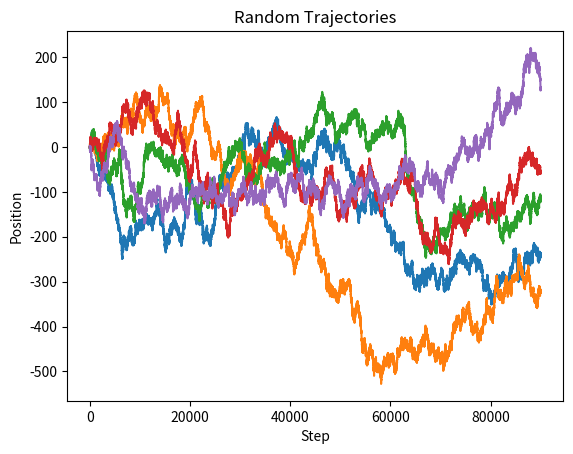

The matplotlib source for this figure:
import random
import numpy as np
import matplotlib.pyplot as plt

"""
Random trajectories refer to paths or movements that are unpredictable or irregular. 
They are characterized by a lack of a clear pattern or direction, 
and they can be influenced by various random factors or events. 
Random trajectories can be observed in various fields, such as physics, biology, finance
and computer science, and they are often modeled using stochastic processes or probability distributions.
Examples of random trajectories include the movements of particles in a gas,
the growth patterns of bacterial colonies, the fluctuations in stock prices, or the behavior of users on a website.

In this program, we generate and plot multiple random trajectories. 
Random trajectories are sequences of positions or events that occur randomly or in a random way.
In this program, we generate random trajectories by randomly choosing the direction of movement (left or right) at each step.
We then plot these trajectories using the Matplotlib library.

We then define the list of possible movements and the maximum number of steps for each trajectory. 
Next, we generate n_trajs random trajectories by randomly choosing a direction to move at each step. 
Finally, we plot the trajectories using Matplotlib.

The program provides a simple example of how to generate and plot random trajectories. 
"""


def generate_random_trajectories(NUM_TRAJECTORIES, MAX_STEP):
    """
    > The function generates a list of random trajectories, where each trajectory is a list of positions
    
    :param NUM_TRAJECTORIES: the number of trajectories to generate
    :param MAX_STEP: the maximum number of steps in each trajectory
    :return: A list of lists. Each list is a trajectory.
    """

    # define the list of possible movements: left or right
    movements = [-1, 1]

    # create an empty list to hold all the trajectories
    trajectories = []

    # generate n_trajs random trajectories
    for i in range(NUM_TRAJECTORIES):

        # initialize the position of the trajectory
        x = 0

        # all steps for each trajectories
        trajectory = []

        # for each step, randomly choose a direction to move
        for j in range(MAX_STEP):

            # add the current position to the trajectory
            trajectory.append(x)

            # randomly choose a direction to move
            x += random.choice(movements)

        # add the completed trajectory to the list
        trajectories.append(trajectory)

    return trajectories


def plot_trajectories(trajectories, MAX_STEP):
    """
    It takes a list of trajectories and plots them using Matplotlib
    
    :param trajectories: a list of trajectories, where each trajectory is a list of positions
    :param MAX_STEP: the number of steps to take in each trajectory
    """

    # create a list for the y-axis
    steps = np.arange(MAX_STEP)
    
    # plots the trajectories using Matplotlib.
    fig, ax = plt.subplots()
    ax.set_xlabel('Step')
    ax.set_ylabel('Position')
    ax.set_title('Random Trajectories')
    for traj in trajectories:
        ax.plot(steps, traj)
    plt.show()


def main():
    """
    The function generate_random_trajectories takes in two arguments, NUM_TRAJECTORIES and MAX_STEP,
    and returns a list of trajectories
    """

    # define the number of trajectories to generate
    NUM_TRAJECTORIES = 5

    # define the maximum number of steps for each trajectory
    MAX_STEP = 90000

    # Calling the function generate_random_trajectories and plot_trajectories.
    trajectories = generate_random_trajectories(NUM_TRAJECTORIES, MAX_STEP)
    plot_trajectories(trajectories, MAX_STEP)


if __name__ == '__main__':
    main()